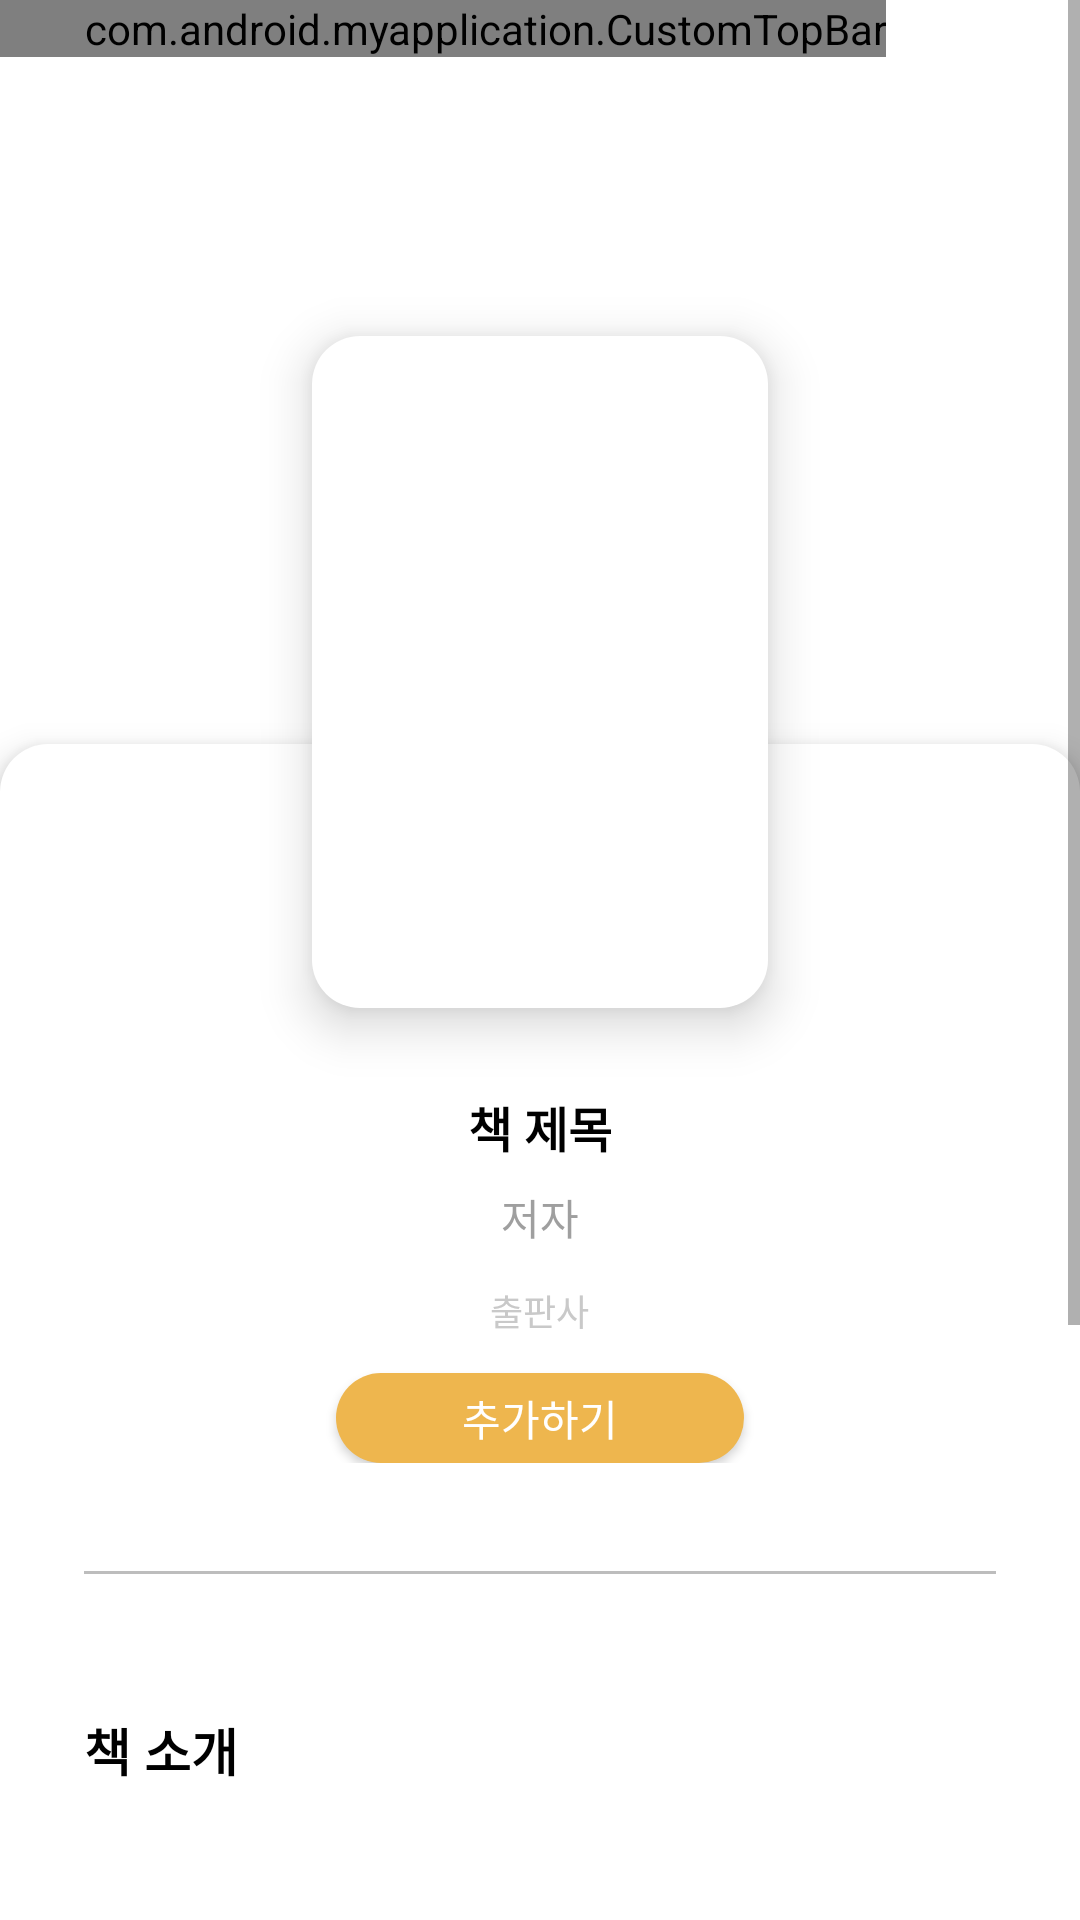

This screen was rendered from an Android layout file. Write that file and the resources it references.
<!-- AndroidManifest.xml: application theme Theme.MyApplication -->
<!-- res/layout/fragment_book_info.xml -->
<ScrollView
    xmlns:android="http://schemas.android.com/apk/res/android"
    xmlns:app="http://schemas.android.com/apk/res-auto"
    xmlns:tools="http://schemas.android.com/tools"
    android:layout_width="match_parent"
    android:layout_height="match_parent"
    android:fillViewport="true">

    <androidx.constraintlayout.widget.ConstraintLayout
        android:layout_width="match_parent"
        android:layout_height="wrap_content">

        
        <com.android.myapplication.CustomTopBar
            android:id="@+id/custom_top_bar"
            android:layout_width="wrap_content"
            android:layout_height="wrap_content"
            app:layout_constraintStart_toStartOf="parent"
            app:layout_constraintTop_toTopOf="parent"
            android:paddingLeft="28dp"/>

        
        <ImageView
            android:id="@+id/info_book_background"
            android:layout_width="wrap_content"
            android:layout_height="wrap_content"
            android:layout_gravity="center_horizontal"
            app:layout_constraintEnd_toEndOf="parent"
            app:layout_constraintHorizontal_bias="0.5"
            app:layout_constraintStart_toStartOf="parent"
            app:layout_constraintTop_toTopOf="parent"
            android:scaleType="centerCrop"
            android:elevation="5dp"/>

        
        <ImageView
            android:id="@+id/info_book_cover"
            android:layout_width="152dp"
            android:layout_height="224dp"
            android:layout_gravity="center_horizontal"
            android:layout_marginTop="112dp"
            app:layout_constraintEnd_toEndOf="parent"
            app:layout_constraintHorizontal_bias="0.5"
            app:layout_constraintStart_toStartOf="parent"
            app:layout_constraintTop_toTopOf="parent"
            android:scaleType="centerCrop"
            android:background="@drawable/rounded_bg"
            android:elevation="10dp"/>

        <LinearLayout
            android:id="@+id/info_container"
            android:layout_width="match_parent"
            android:layout_height="wrap_content"
            android:layout_marginTop="248dp"
            android:background="@drawable/bottom_nav_bg"
            android:orientation="vertical"
            android:paddingTop="116dp"
            android:paddingBottom="32dp"
            app:layout_constraintEnd_toEndOf="parent"
            app:layout_constraintStart_toStartOf="parent"
            app:layout_constraintTop_toTopOf="parent"
            android:paddingHorizontal="28dp"
            android:elevation="7dp">

            <LinearLayout
                android:layout_width="match_parent"
                android:layout_height="wrap_content"
                android:gravity="center_horizontal"
                android:orientation="vertical">

                
                <TextView
                    android:id="@+id/info_book_title"
                    android:layout_width="wrap_content"
                    android:layout_height="wrap_content"
                    android:layout_marginBottom="8dp"
                    android:fontFamily="@font/pretendard_variable"
                    android:text="책 제목"
                    android:textColor="@color/black"
                    android:textFontWeight="700"
                    android:textSize="16sp"
                    android:textStyle="bold" />

                
                <TextView
                    android:id="@+id/info_book_author"
                    android:layout_width="wrap_content"
                    android:layout_height="wrap_content"
                    android:layout_marginBottom="12dp"
                    android:fontFamily="@font/pretendard_variable"
                    android:text="저자"
                    android:textColor="#9F9F9F"
                    android:textFontWeight="500"
                    android:textSize="14sp" />

                <TextView
                    android:id="@+id/info_book_publisher_date"
                    android:layout_width="wrap_content"
                    android:layout_height="wrap_content"
                    android:fontFamily="@font/pretendard_variable"
                    android:text="출판사"
                    android:textColor="#C9C9C9"
                    android:textFontWeight="400"
                    android:textSize="12sp"
                    android:layout_marginBottom="12dp"/>

                <Button
                    android:id="@+id/addBook"
                    android:layout_width="136dp"
                    android:layout_height="30dp"
                    android:background="@drawable/rounded_bg"
                    android:backgroundTint="@color/Primary"
                    android:text="추가하기"
                    android:textColor="@color/white" />

            </LinearLayout>

            <View
                android:layout_width="match_parent"
                android:layout_height="1dp"
                android:layout_marginTop="36dp"
                android:layout_marginBottom="30dp"
                android:background="#BDBDBD" />

            
            <TextView
                android:layout_width="wrap_content"
                android:layout_height="wrap_content"
                android:layout_marginTop="16dp"
                android:fontFamily="@font/pretendard_variable"
                android:text="책 소개"
                android:textColor="@color/black"
                android:textFontWeight="700"
                android:textSize="17sp"
                android:textStyle="bold"
                android:layout_marginBottom="20dp"/>

            <TextView
                android:id="@+id/info_book_description"
                android:layout_width="match_parent"
                android:layout_height="wrap_content"
                android:textColor="#646464"
                android:textFontWeight="400"
                android:textSize="10sp" />
        </LinearLayout>

        <LinearLayout
            android:id="@+id/review_container"
            android:layout_width="match_parent"
            android:layout_height="wrap_content"
            android:orientation="vertical"
            app:layout_constraintTop_toBottomOf="@+id/info_container"
            android:background="#f5f5f5"
            android:paddingTop="32dp"
            android:paddingBottom="44dp"
            android:paddingHorizontal="28dp"
            android:elevation="7dp">
            
            <LinearLayout
                android:layout_width="match_parent"
                android:layout_height="wrap_content"
                android:orientation="horizontal"
                android:gravity="center_vertical"
                android:layout_marginBottom="20dp">

                <TextView
                    android:layout_width="0dp"
                    android:layout_height="wrap_content"
                    android:layout_weight="1"
                    android:text="리뷰"
                    android:fontFamily="@font/pretendard_variable"
                    android:textFontWeight="700"
                    android:textColor="@color/black"
                    android:textSize="17sp"
                    android:textStyle="bold" />


                <RadioGroup
                    android:id="@+id/toggleGroup"
                    android:layout_width="wrap_content"
                    android:layout_height="wrap_content"
                    android:orientation="horizontal"
                    android:layout_gravity="center">

                    
                    <RadioButton
                        android:id="@+id/btnRecommend"
                        android:layout_width="46dp"
                        android:layout_height="20dp"
                        android:background="@drawable/toggle_button_selected"
                        android:text="추천순"
                        android:fontFamily="@font/pretendard_variable"
                        android:textFontWeight="500"
                        android:textAlignment="center"
                        android:textSize="10sp"
                        android:textColor="@color/white"
                        android:checked="true"
                        android:button="@null"
                        android:layout_marginEnd="6dp"/>

                    
                    <RadioButton
                        android:id="@+id/btnLatest"
                        android:layout_width="46dp"
                        android:layout_height="20dp"
                        android:background="@drawable/toggle_button_unselected"
                        android:text="최신순"
                        android:fontFamily="@font/pretendard_variable"
                        android:textFontWeight="500"
                        android:textSize="10sp"
                        android:textAlignment="center"
                        android:textColor="@color/gray1"
                        android:button="@null"
                        android:layout_marginEnd="6dp"/>

                    
                    <RadioButton
                        android:id="@+id/btnRating"
                        android:layout_width="46dp"
                        android:layout_height="20dp"
                        android:background="@drawable/toggle_button_unselected"
                        android:text="별점순"
                        android:fontFamily="@font/pretendard_variable"
                        android:textFontWeight="500"
                        android:textSize="10sp"
                        android:textAlignment="center"
                        android:textColor="@color/gray1"
                        android:button="@null"/>
                </RadioGroup>
            </LinearLayout>

            <androidx.recyclerview.widget.RecyclerView
                android:layout_width="match_parent"
                android:layout_height="wrap_content"
                android:id="@+id/review_recycler_view"/>
        </LinearLayout>
        <LinearLayout
            android:id="@+id/favorite_line_container"
            app:layout_constraintTop_toBottomOf="@+id/review_container"
            android:layout_width="match_parent"
            android:layout_height="wrap_content"
            android:background="@color/white"
            android:orientation="vertical"
            android:paddingVertical="50dp"
            android:paddingHorizontal="28dp"
            android:elevation="7dp">

            <TextView
                android:layout_width="wrap_content"
                android:layout_height="wrap_content"
                android:fontFamily="@font/pretendard_variable"
                android:text="마음에 드는 한 줄"
                android:textColor="@color/black"
                android:textFontWeight="700"
                android:textSize="17sp"
                android:textStyle="bold"
                android:layout_marginBottom="20dp"/>

            <androidx.recyclerview.widget.RecyclerView
                android:id="@+id/favorite_line_recycler_view"
                android:layout_width="match_parent"
                android:layout_height="wrap_content" />

        </LinearLayout>
    </androidx.constraintlayout.widget.ConstraintLayout>
</ScrollView>
<!-- resources referenced by this layout -->
<resources>
  <color name="Primary">#EEB64E</color>
  <color name="black">#000000</color>
  <color name="gray1">#B4B4B4</color>
  <color name="white">#FFFFFF</color>
  <!-- drawable bottom_nav_bg (drawable) -->
  <?xml version="1.0" encoding="utf-8"?>
  <shape xmlns:android="http://schemas.android.com/apk/res/android" android:shape="rectangle">
      <corners android:topLeftRadius="16dp" android:topRightRadius="16dp" />
      <solid android:color="#ffffff" />
  </shape>
  <!-- drawable rounded_bg (drawable) -->
  <?xml version="1.0" encoding="utf-8"?>
  <shape xmlns:android="http://schemas.android.com/apk/res/android" android:shape="rectangle">
      <corners android:radius="16dp" />
      <solid android:color="#ffffff" />
  </shape>
  <!-- drawable toggle_button_selected (drawable) -->
  <?xml version="1.0" encoding="utf-8"?>
  <selector xmlns:android="http://schemas.android.com/apk/res/android">
      <item android:state_checked="true">
          <shape android:shape="rectangle">
              <corners android:radius="30dp"/>
              <solid android:color="@color/Primary"/>  
          </shape>
      </item>
  </selector>
  <!-- drawable toggle_button_unselected (drawable) -->
  <?xml version="1.0" encoding="utf-8"?>
  <selector xmlns:android="http://schemas.android.com/apk/res/android">
      <item>
          <shape android:shape="rectangle">
              <corners android:radius="30dp"/>
              <solid android:color="#E8E8E8"/>  
          </shape>
      </item>
  </selector>
  <style name="Theme.MyApplication" parent="Base.Theme.MyApplication" />
  <style name="Base.Theme.MyApplication" parent="Theme.AppCompat.DayNight.NoActionBar">
          
          <item name="colorPrimary">@android:color/white</item>
          <item name="colorPrimaryVariant">@android:color/white</item>
          <item name="colorOnPrimary">@android:color/black</item>
  
          
          <item name="android:windowBackground">@android:color/white</item>
      </style>
</resources>
